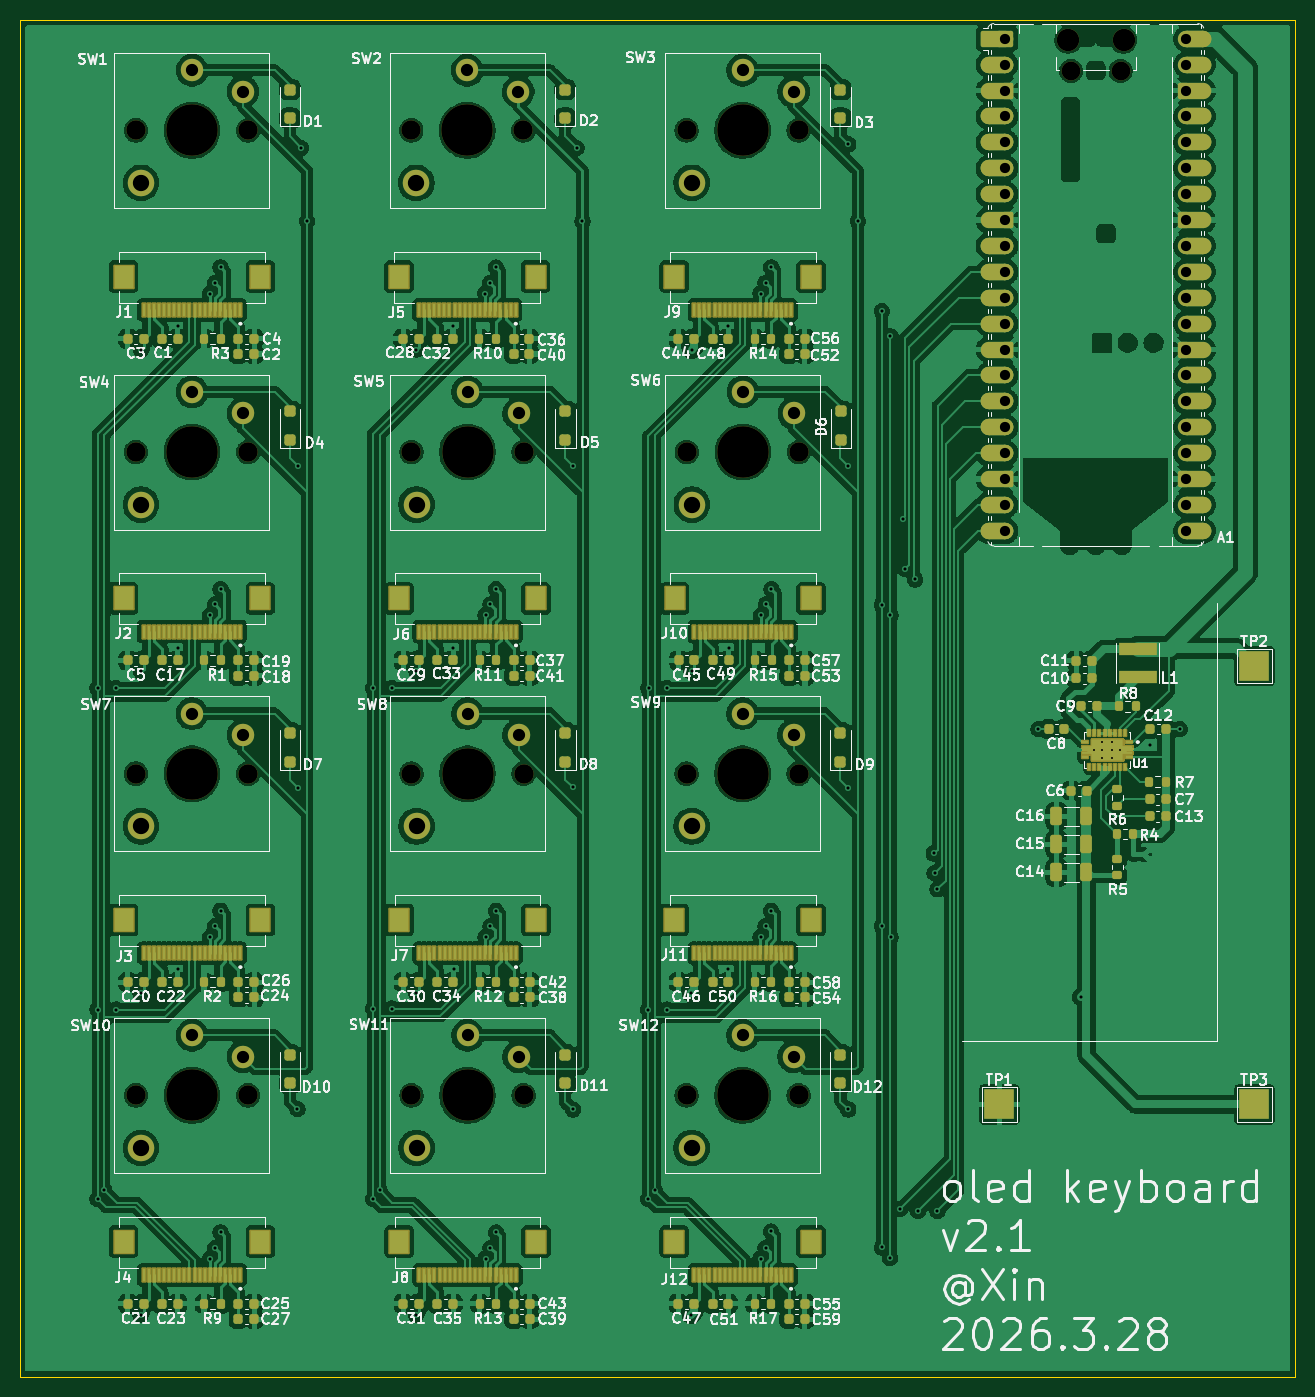
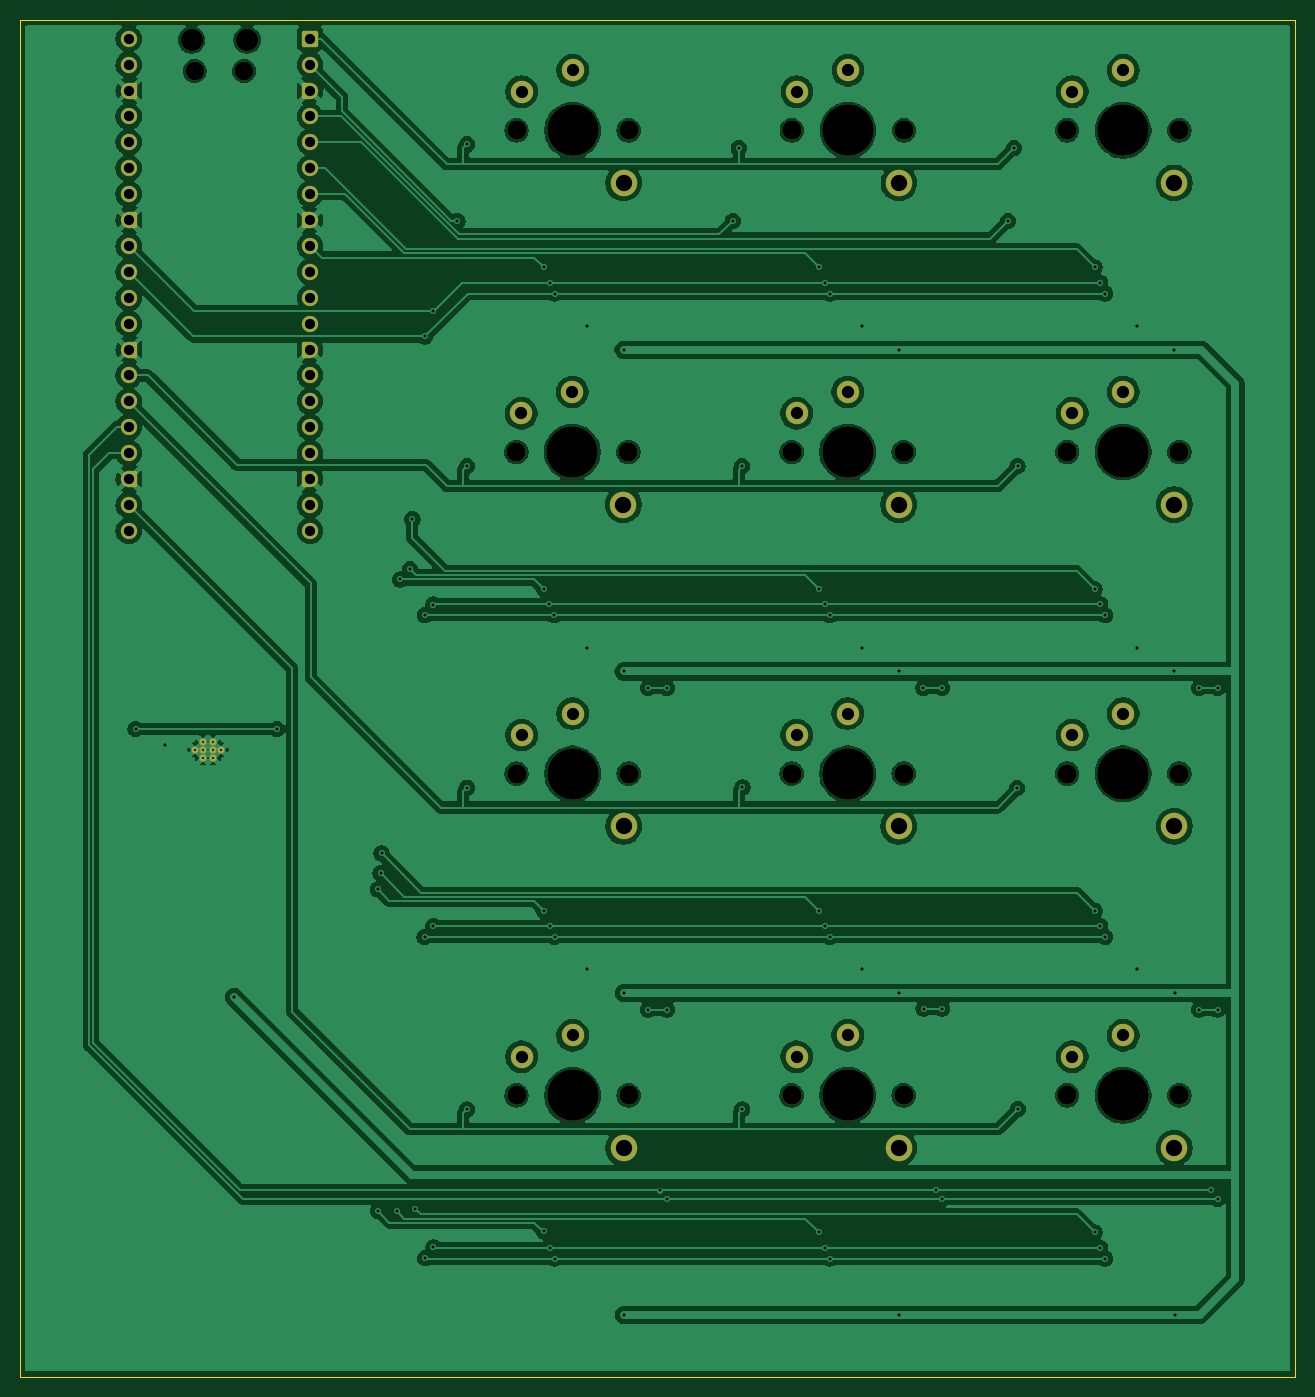
Circuit board: 11 layer files. Board 125.0 x 133.0 mm.
- bottom_copper: oled_keyboard-B_Cu.gbr (282009 bytes)
- bottom_mask: oled_keyboard-B_Mask.gbr (6571 bytes)
- paste: oled_keyboard-B_Paste.gbr (456 bytes)
- bottom_silk: oled_keyboard-B_Silkscreen.gbr (457 bytes)
- outline: oled_keyboard-Edge_Cuts.gbr (610 bytes)
- top_copper: oled_keyboard-F_Cu.gbr (645120 bytes)
- top_mask: oled_keyboard-F_Mask.gbr (54907 bytes)
- paste: oled_keyboard-F_Paste.gbr (31237 bytes)
- top_silk: oled_keyboard-F_Silkscreen.gbr (231285 bytes)
- drill: oled_keyboard-NPTH.drl (1215 bytes)
- drill: oled_keyboard-PTH.drl (3847 bytes)

=== bottom_copper: oled_keyboard-B_Cu.gbr (282009 bytes, source omitted) ===
=== bottom_mask: oled_keyboard-B_Mask.gbr (6571 bytes, source omitted) ===
=== paste: oled_keyboard-B_Paste.gbr ===
%TF.GenerationSoftware,KiCad,Pcbnew,9.0.6*%
%TF.CreationDate,2026-03-28T13:57:43+01:00*%
%TF.ProjectId,oled_keyboard,6f6c6564-5f6b-4657-9962-6f6172642e6b,rev?*%
%TF.SameCoordinates,Original*%
%TF.FileFunction,Paste,Bot*%
%TF.FilePolarity,Positive*%
%FSLAX46Y46*%
G04 Gerber Fmt 4.6, Leading zero omitted, Abs format (unit mm)*
G04 Created by KiCad (PCBNEW 9.0.6) date 2026-03-28 13:57:43*
%MOMM*%
%LPD*%
G01*
G04 APERTURE LIST*
G04 APERTURE END LIST*
M02*

=== bottom_silk: oled_keyboard-B_Silkscreen.gbr ===
%TF.GenerationSoftware,KiCad,Pcbnew,9.0.6*%
%TF.CreationDate,2026-03-28T13:57:43+01:00*%
%TF.ProjectId,oled_keyboard,6f6c6564-5f6b-4657-9962-6f6172642e6b,rev?*%
%TF.SameCoordinates,Original*%
%TF.FileFunction,Legend,Bot*%
%TF.FilePolarity,Positive*%
%FSLAX46Y46*%
G04 Gerber Fmt 4.6, Leading zero omitted, Abs format (unit mm)*
G04 Created by KiCad (PCBNEW 9.0.6) date 2026-03-28 13:57:43*
%MOMM*%
%LPD*%
G01*
G04 APERTURE LIST*
G04 APERTURE END LIST*
M02*

=== outline: oled_keyboard-Edge_Cuts.gbr ===
%TF.GenerationSoftware,KiCad,Pcbnew,9.0.6*%
%TF.CreationDate,2026-03-28T13:57:43+01:00*%
%TF.ProjectId,oled_keyboard,6f6c6564-5f6b-4657-9962-6f6172642e6b,rev?*%
%TF.SameCoordinates,Original*%
%TF.FileFunction,Profile,NP*%
%FSLAX46Y46*%
G04 Gerber Fmt 4.6, Leading zero omitted, Abs format (unit mm)*
G04 Created by KiCad (PCBNEW 9.0.6) date 2026-03-28 13:57:43*
%MOMM*%
%LPD*%
G01*
G04 APERTURE LIST*
%TA.AperFunction,Profile*%
%ADD10C,0.050000*%
%TD*%
G04 APERTURE END LIST*
D10*
X81850000Y-30500000D02*
X206850000Y-30500000D01*
X206850000Y-163500000D01*
X81850000Y-163500000D01*
X81850000Y-30500000D01*
M02*

=== top_copper: oled_keyboard-F_Cu.gbr (645120 bytes, source omitted) ===
=== top_mask: oled_keyboard-F_Mask.gbr (54907 bytes, source omitted) ===
=== paste: oled_keyboard-F_Paste.gbr (31237 bytes, source omitted) ===
=== top_silk: oled_keyboard-F_Silkscreen.gbr (231285 bytes, source omitted) ===
=== drill: oled_keyboard-NPTH.drl ===
M48
; DRILL file {KiCad 9.0.6} date 2026-03-28T13:57:54+0100
; FORMAT={-:-/ absolute / metric / decimal}
; #@! TF.CreationDate,2026-03-28T13:57:54+01:00
; #@! TF.GenerationSoftware,Kicad,Pcbnew,9.0.6
; #@! TF.FileFunction,NonPlated,1,2,NPTH
FMAT,2
METRIC
; #@! TA.AperFunction,NonPlated,NPTH,ComponentDrill
T1C1.850
; #@! TA.AperFunction,NonPlated,NPTH,ComponentDrill
T2C1.900
; #@! TA.AperFunction,NonPlated,NPTH,ComponentDrill
T3C2.200
; #@! TA.AperFunction,NonPlated,NPTH,ComponentDrill
T4C5.050
%
G90
G05
T1
X184.899Y-35.459
X189.749Y-35.459
T2
X93.184Y-41.288
X93.184Y-72.836
X93.184Y-104.383
X93.184Y-135.931
X104.184Y-41.288
X104.184Y-72.836
X104.184Y-104.383
X104.184Y-135.931
X120.184Y-41.288
X120.209Y-72.836
X120.209Y-104.383
X120.209Y-135.931
X131.184Y-41.288
X131.209Y-72.836
X131.209Y-104.383
X131.209Y-135.931
X147.184Y-41.288
X147.184Y-104.383
X147.184Y-135.931
X147.209Y-72.836
X158.184Y-41.288
X158.184Y-104.383
X158.184Y-135.931
X158.209Y-72.836
T3
X184.599Y-32.429
X190.049Y-32.429
T4
X98.684Y-41.288
X98.684Y-72.836
X98.684Y-104.383
X98.684Y-135.931
X125.684Y-41.288
X125.709Y-72.836
X125.709Y-104.383
X125.709Y-135.931
X152.684Y-41.288
X152.684Y-104.383
X152.684Y-135.931
X152.709Y-72.836
M30

=== drill: oled_keyboard-PTH.drl ===
M48
; DRILL file {KiCad 9.0.6} date 2026-03-28T13:57:54+0100
; FORMAT={-:-/ absolute / metric / decimal}
; #@! TF.CreationDate,2026-03-28T13:57:54+01:00
; #@! TF.GenerationSoftware,Kicad,Pcbnew,9.0.6
; #@! TF.FileFunction,Plated,1,2,PTH
FMAT,2
METRIC
; #@! TA.AperFunction,Plated,PTH,ComponentDrill
T1C0.200
; #@! TA.AperFunction,Plated,PTH,ViaDrill
T2C0.300
; #@! TA.AperFunction,Plated,PTH,ComponentDrill
T3C1.000
; #@! TA.AperFunction,Plated,PTH,ComponentDrill
T4C1.200
; #@! TA.AperFunction,Plated,PTH,ComponentDrill
T5C1.600
%
G90
G05
T1
X187.159Y-102.029
X187.909Y-101.254
X187.909Y-102.029
X187.909Y-102.804
X188.959Y-101.254
X188.959Y-102.029
X188.959Y-102.804
X189.709Y-102.029
T2
X89.434Y-95.96
X89.434Y-127.507
X89.434Y-146.065
X90.084Y-145.245
X91.26Y-95.96
X91.26Y-127.507
X93.65Y-125.9
X93.65Y-157.447
X93.675Y-62.805
X93.675Y-94.352
X97.285Y-60.47
X97.285Y-92.017
X97.285Y-123.565
X100.45Y-57.288
X100.45Y-88.836
X100.45Y-120.383
X100.45Y-151.931
X100.93Y-56.238
X100.93Y-87.786
X100.93Y-119.334
X100.93Y-150.881
X101.49Y-54.722
X101.49Y-86.27
X101.49Y-117.817
X101.49Y-149.365
X109.027Y-137.273
X109.049Y-74.201
X109.1Y-105.799
X109.398Y-43.002
X109.98Y-50.165
X116.434Y-127.407
X116.434Y-146.065
X116.459Y-95.96
X117.084Y-145.245
X118.26Y-127.407
X118.285Y-95.96
X120.675Y-125.885
X120.675Y-157.433
X120.7Y-62.79
X120.7Y-94.338
X124.31Y-60.47
X124.31Y-92.017
X124.335Y-123.565
X127.45Y-57.288
X127.475Y-88.836
X127.475Y-120.383
X127.475Y-151.931
X127.93Y-56.238
X127.955Y-87.786
X127.955Y-119.334
X127.955Y-150.881
X128.49Y-54.722
X128.515Y-86.27
X128.515Y-117.817
X128.515Y-149.365
X136.025Y-105.724
X136.052Y-137.298
X136.074Y-74.226
X136.398Y-43.002
X136.981Y-50.165
X143.434Y-127.507
X143.434Y-146.076
X143.459Y-95.96
X144.084Y-145.255
X145.26Y-127.507
X145.285Y-95.96
X147.65Y-125.9
X147.65Y-157.447
X147.675Y-62.805
X147.675Y-94.352
X151.285Y-60.47
X151.3Y-123.55
X151.31Y-92.017
X154.45Y-57.288
X154.45Y-120.383
X154.45Y-151.931
X154.475Y-88.836
X154.93Y-56.238
X154.93Y-119.334
X154.93Y-150.881
X154.955Y-87.786
X155.465Y-149.265
X155.49Y-54.722
X155.49Y-117.817
X155.515Y-86.27
X163.048Y-42.652
X163.049Y-74.201
X163.05Y-105.749
X163.052Y-137.298
X163.981Y-50.165
X166.334Y-59.0
X166.334Y-87.8
X166.334Y-119.3
X166.334Y-150.834
X167.15Y-151.9
X167.184Y-61.5
X167.184Y-88.836
X167.2Y-120.383
X168.109Y-147.069
X168.4Y-79.4
X168.623Y-84.308
X169.608Y-85.328
X169.891Y-147.291
X171.425Y-112.205
X171.517Y-114.117
X171.791Y-115.714
X171.791Y-147.261
X181.7Y-100.0
X185.875Y-126.275
X192.625Y-101.6
X195.55Y-100.0
T3
X178.434Y-32.299
X178.434Y-34.839
X178.434Y-37.379
X178.434Y-39.919
X178.434Y-42.459
X178.434Y-44.999
X178.434Y-47.539
X178.434Y-50.079
X178.434Y-52.619
X178.434Y-55.159
X178.434Y-57.699
X178.434Y-60.239
X178.434Y-62.779
X178.434Y-65.319
X178.434Y-67.859
X178.434Y-70.399
X178.434Y-72.939
X178.434Y-75.479
X178.434Y-78.019
X178.434Y-80.559
X196.214Y-32.299
X196.214Y-34.839
X196.214Y-37.379
X196.214Y-39.919
X196.214Y-42.459
X196.214Y-44.999
X196.214Y-47.539
X196.214Y-50.079
X196.214Y-52.619
X196.214Y-55.159
X196.214Y-57.699
X196.214Y-60.239
X196.214Y-62.779
X196.214Y-65.319
X196.214Y-67.859
X196.214Y-70.399
X196.214Y-72.939
X196.214Y-75.479
X196.214Y-78.019
X196.214Y-80.559
T4
X98.684Y-35.389
X98.684Y-66.936
X98.684Y-98.483
X98.684Y-130.031
X103.684Y-37.488
X103.684Y-69.036
X103.684Y-100.584
X103.684Y-132.131
X125.684Y-35.389
X125.709Y-66.936
X125.709Y-98.483
X125.709Y-130.031
X130.684Y-37.488
X130.709Y-69.036
X130.709Y-100.584
X130.709Y-132.131
X152.684Y-35.389
X152.684Y-98.483
X152.684Y-130.031
X152.709Y-66.936
X157.684Y-37.488
X157.684Y-100.584
X157.684Y-132.131
X157.709Y-69.036
T5
X93.684Y-46.438
X93.684Y-77.986
X93.684Y-109.533
X93.684Y-141.081
X120.684Y-46.438
X120.709Y-77.986
X120.709Y-109.533
X120.709Y-141.081
X147.684Y-46.438
X147.684Y-109.533
X147.684Y-141.081
X147.709Y-77.986
M30
